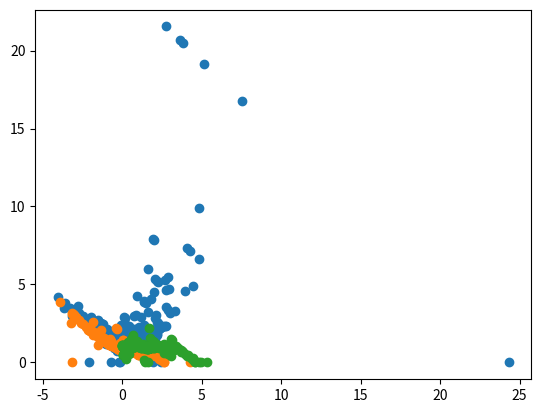

The matplotlib source for this figure:
#C-Exercise 27
# [redacted]
# [redacted]

import numpy as np
import matplotlib.pyplot as plt

#a
def MEF(x,u):
    a=np.zeros(len(x))
    for i in range (0,len(x)-1):
        if x[i]>u:
            a[i]=x[i]-u
        else:
            a[i]=0
    n= len([i for i in a if i > 0])
    if n==0:
        mean=0
    else:
        mean= sum(a)/n
    return mean
#b
def MEP(x):
    n=len(x)
    x_hat = x[1:n-1]
    mean= np.zeros(len(x_hat))
    for i in range (1, n-1):
        x_2=x[0:i]
        mean[i-1]=MEF(x_2,x[i])
    plot= plt.scatter(x_hat,mean)
    return plot
#C
sample_1 = np.random.standard_t(3,500)
sample_2 = np.random.standard_t(8,500)
sample_3 = np.random.exponential(1,500)
plot1=MEP(sample_1)
plt.show()
plot2=MEP(sample_2)
plt.show()
plot3=MEP(sample_3)
plt.show()
